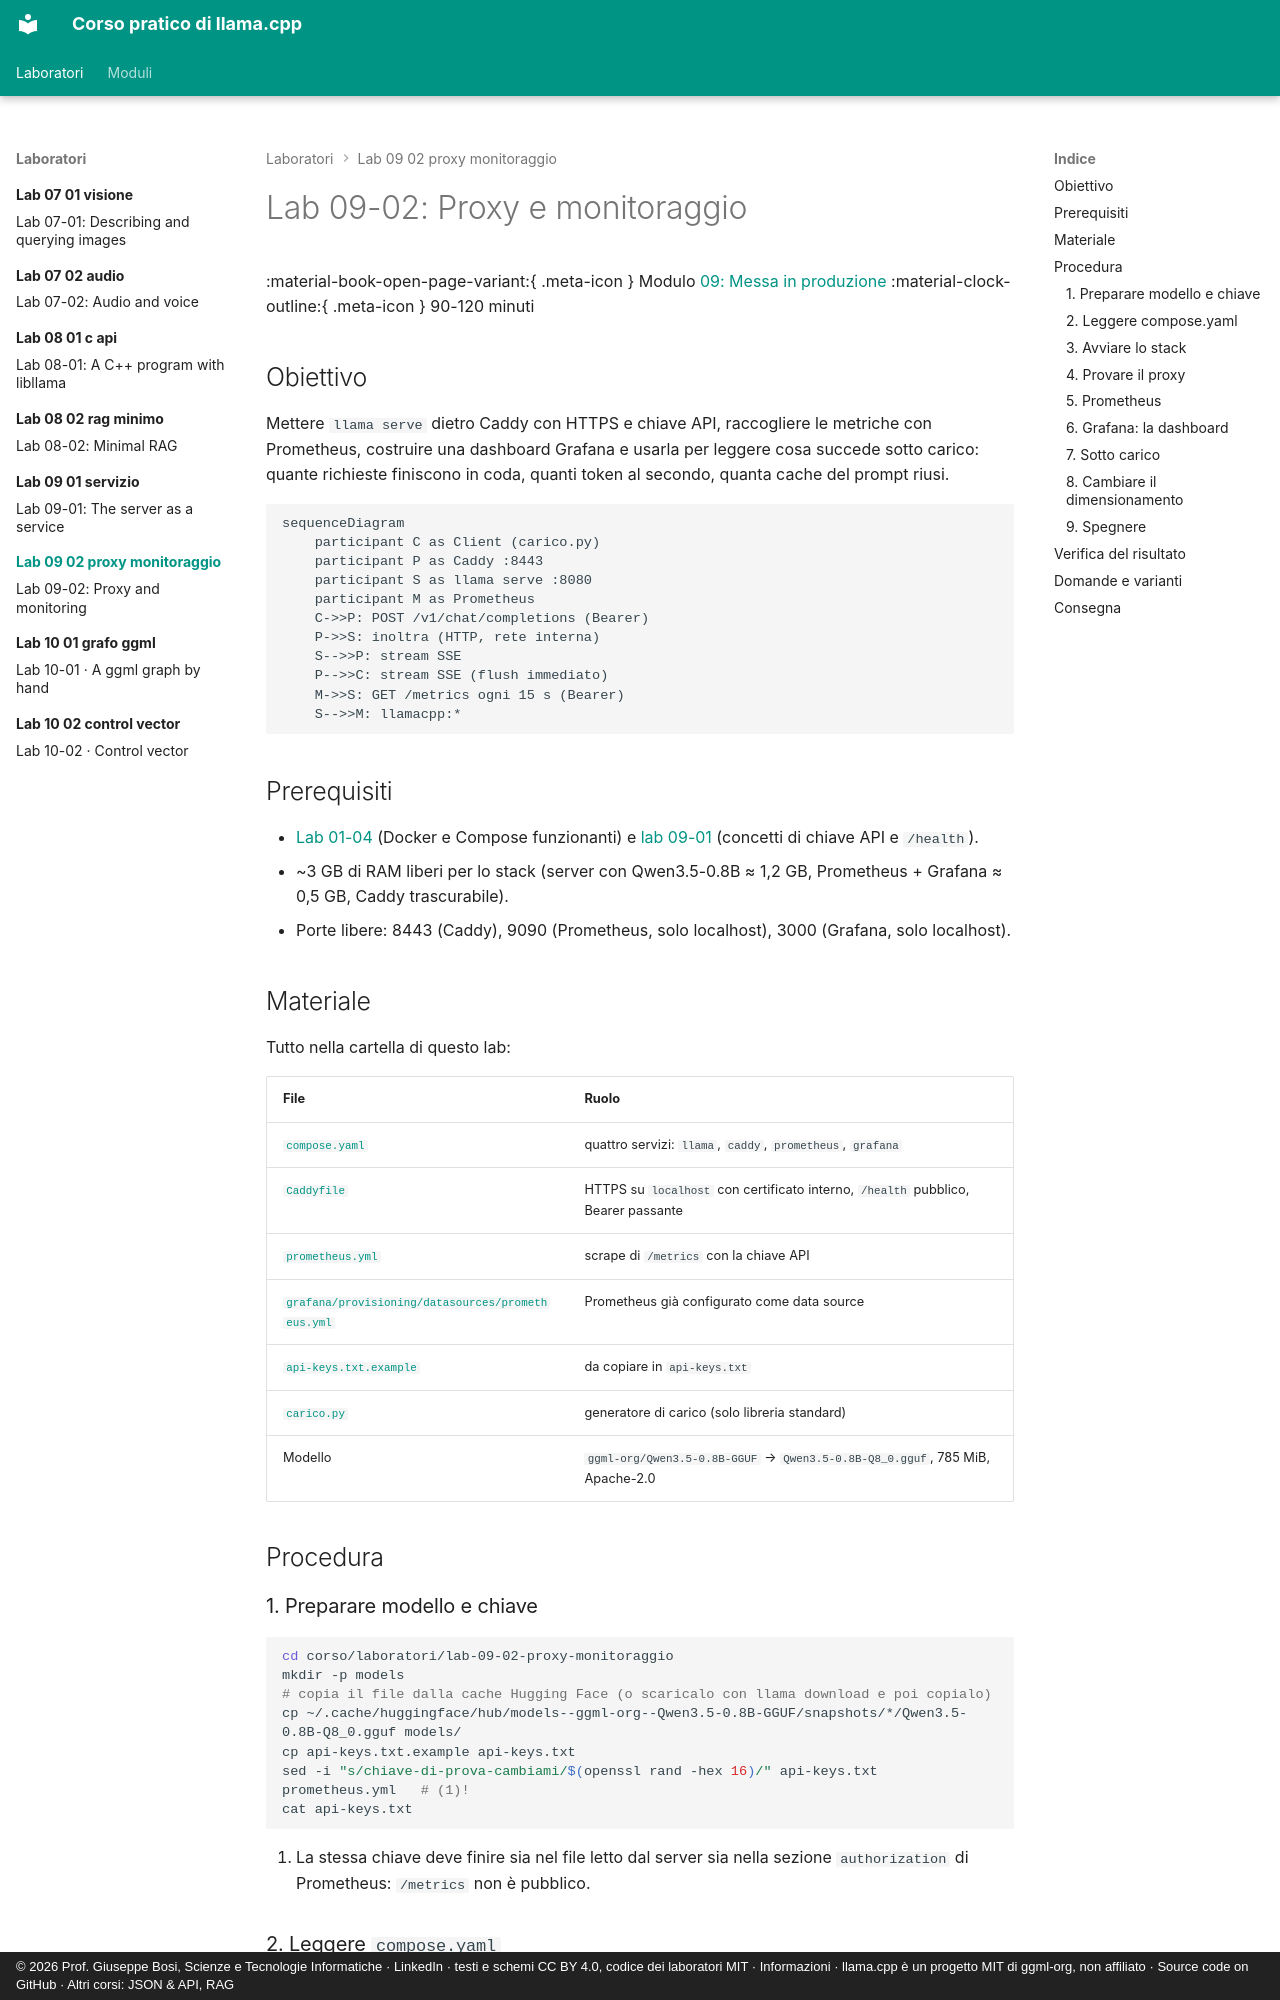

repository: JoeBosi/llama-cpp-course · page: laboratori/lab-09-02-proxy-monitoraggio/index.html · generator: mkdocs · copyright: © 2026 Prof. Giuseppe Bosi, Scienze e Tecnologie Informatiche · LinkedIn · testi e schemi CC BY 4.0, codice dei laboratori MIT · Informazioni · llama.cpp è un progetto MIT di ggml-org, non affiliato · Source code on GitHub · Altri corsi: JSON & API, RAG

# Lab 09-02: Proxy e monitoraggio

<div class="meta" markdown>
<span class="meta-item">:material-book-open-page-variant:{ .meta-icon } Modulo <a href="../../moduli/09-deploy-produzione/README.md">09: Messa in produzione</a></span>
<span class="meta-item">:material-clock-outline:{ .meta-icon } 90-120 minuti</span>
</div>

## Obiettivo

Mettere `llama serve` dietro Caddy con HTTPS e chiave API, raccogliere le metriche con Prometheus, costruire
una dashboard Grafana e usarla per leggere cosa succede sotto carico: quante richieste finiscono in coda,
quanti token al secondo, quanta cache del prompt riusi.

```mermaid
sequenceDiagram
    participant C as Client (carico.py)
    participant P as Caddy :8443
    participant S as llama serve :8080
    participant M as Prometheus
    C->>P: POST /v1/chat/completions (Bearer)
    P->>S: inoltra (HTTP, rete interna)
    S-->>P: stream SSE
    P-->>C: stream SSE (flush immediato)
    M->>S: GET /metrics ogni 15 s (Bearer)
    S-->>M: llamacpp:* 
```

## Prerequisiti

- [Lab 01-04](../lab-01-04-docker/README.md) (Docker e Compose funzionanti) e [lab 09-01](../lab-09-01-servizio/README.md) (concetti di chiave API e `/health`).
- ~3 GB di RAM liberi per lo stack (server con Qwen3.5-0.8B ≈ 1,2 GB, Prometheus + Grafana ≈ 0,5 GB, Caddy trascurabile).
- Porte libere: 8443 (Caddy), 9090 (Prometheus, solo localhost), 3000 (Grafana, solo localhost).

## Materiale

Tutto nella cartella di questo lab:

| File | Ruolo |
|---|---|
| [`compose.yaml`](compose.yaml) | quattro servizi: `llama`, `caddy`, `prometheus`, `grafana` |
| [`Caddyfile`](Caddyfile) | HTTPS su `localhost` con certificato interno, `/health` pubblico, Bearer passante |
| [`prometheus.yml`](prometheus.yml) | scrape di `/metrics` con la chiave API |
| [`grafana/provisioning/datasources/prometheus.yml`](grafana/provisioning/datasources/prometheus.yml) | Prometheus già configurato come data source |
| [`api-keys.txt.example`](api-keys.txt.example) | da copiare in `api-keys.txt` |
| [`carico.py`](carico.py) | generatore di carico (solo libreria standard) |
| Modello | `ggml-org/Qwen3.5-0.8B-GGUF` → `Qwen3.5-0.8B-Q8_0.gguf`, 785 MiB, Apache-2.0 |

## Procedura

### 1. Preparare modello e chiave

```bash
cd corso/laboratori/lab-09-02-proxy-monitoraggio
mkdir -p models
# copia il file dalla cache Hugging Face (o scaricalo con llama download e poi copialo)
cp ~/.cache/huggingface/hub/models--ggml-org--Qwen3.5-0.8B-GGUF/snapshots/*/Qwen3.5-0.8B-Q8_0.gguf models/
cp api-keys.txt.example api-keys.txt
sed -i "s/chiave-di-prova-cambiami/$(openssl rand -hex 16)/" api-keys.txt prometheus.yml   # (1)!
cat api-keys.txt
```

1. La stessa chiave deve finire sia nel file letto dal server sia nella sezione `authorization` di Prometheus: `/metrics` non è pubblico.

### 2. Leggere `compose.yaml`

Prima di avviarlo, cerca nel file le risposte a queste domande: perché `llama` non ha `ports:`? Cosa fa
`start_period`? Perché `caddy` ha `depends_on … condition: service_healthy`? Perché Prometheus e Grafana
sono pubblicati solo su `127.0.0.1`?
